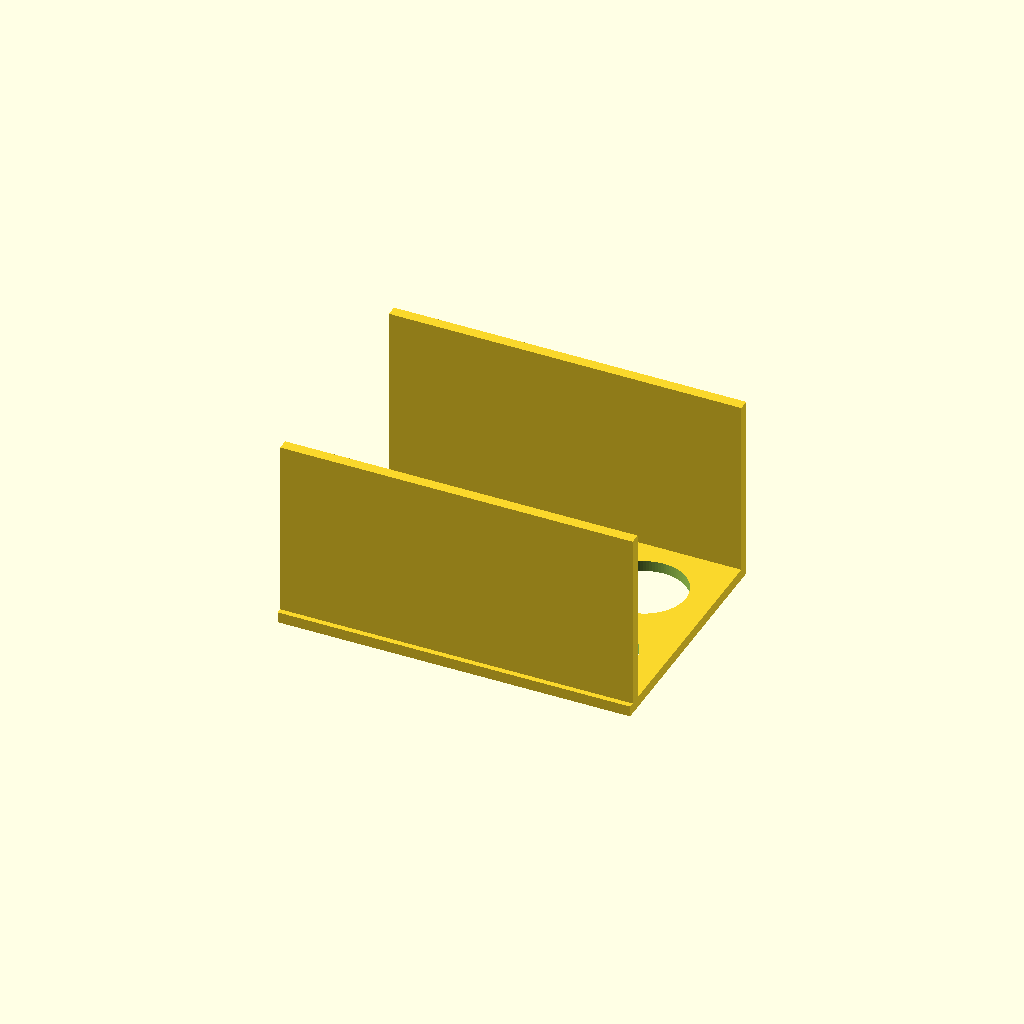
Cell 1: the model at its default parameters.
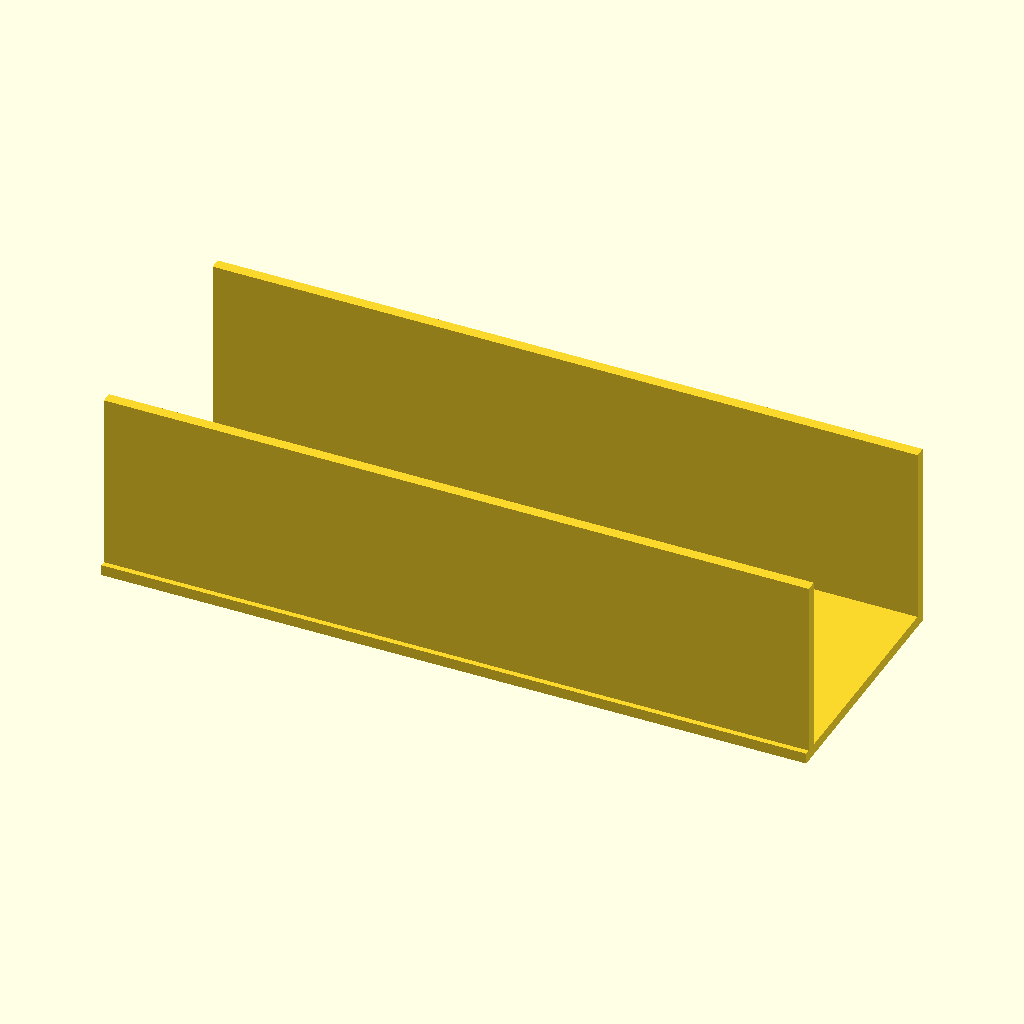
Cell 2: the same model with plate_x = 260.
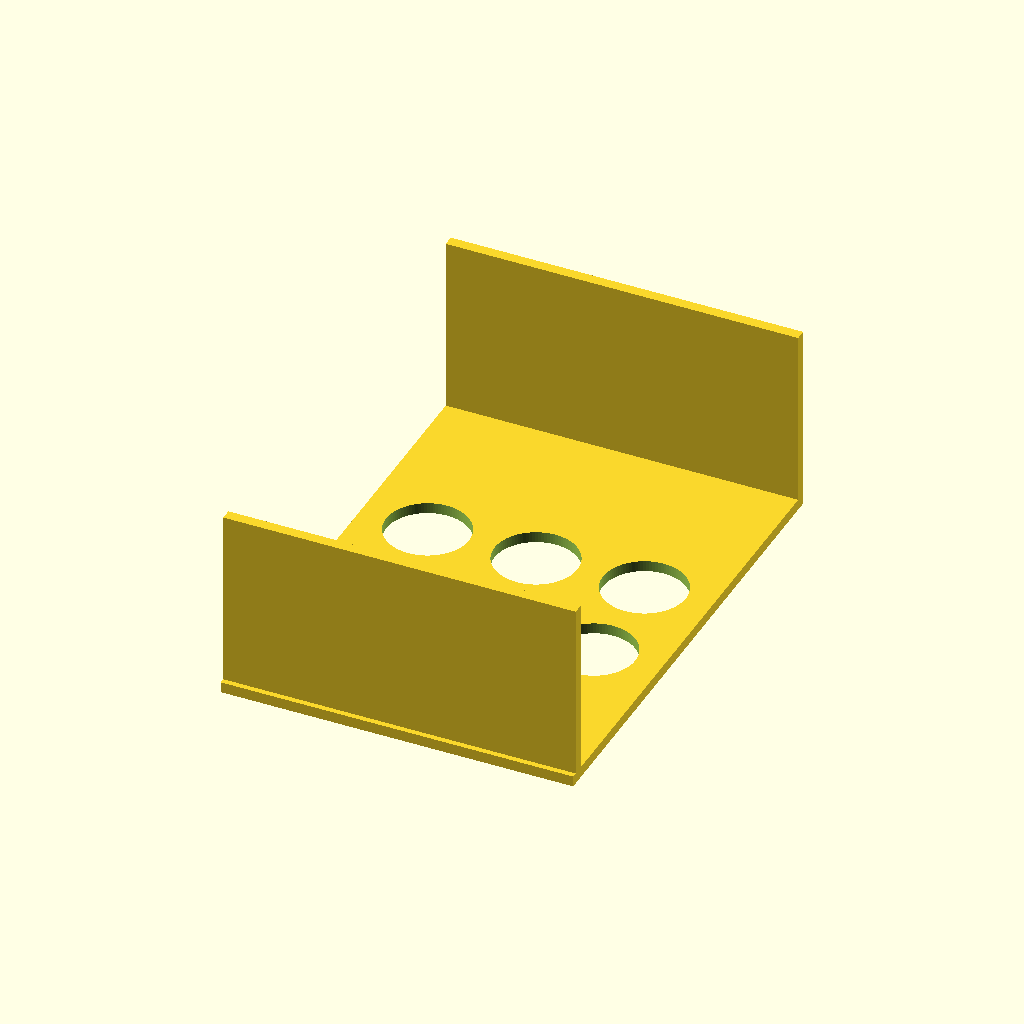
Cell 3: plate_y = 180 (everything else at default).
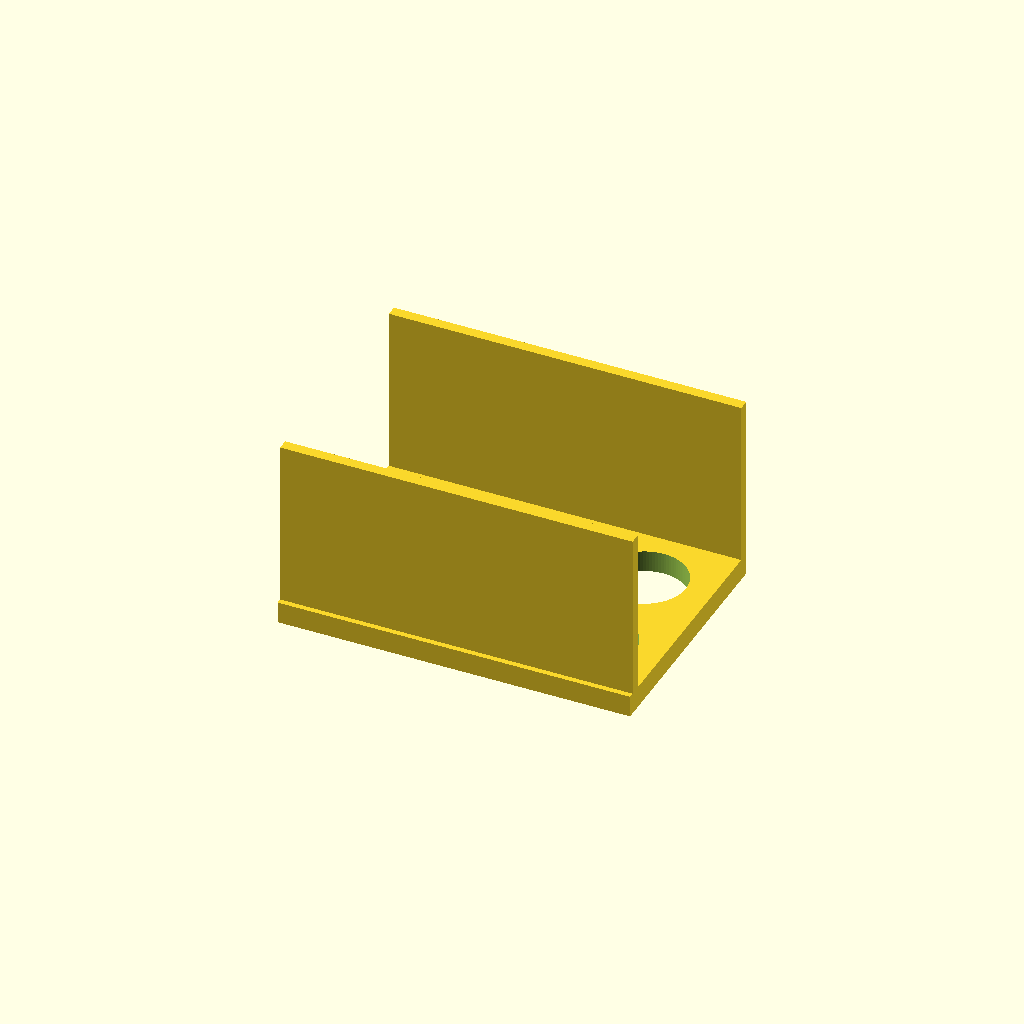
Cell 4 — plate_t set to 8, the other parameters unchanged.
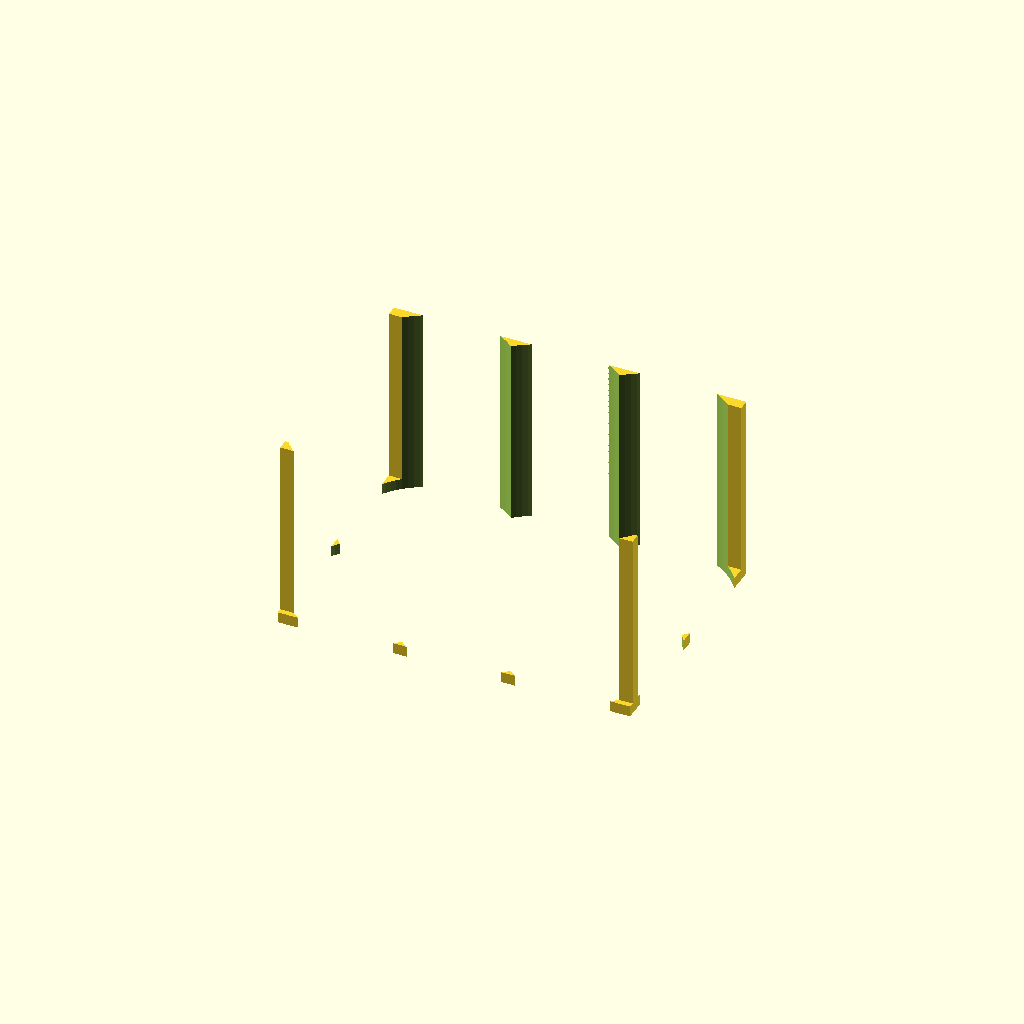
Cell 5: hole_d = 61 (everything else at default).
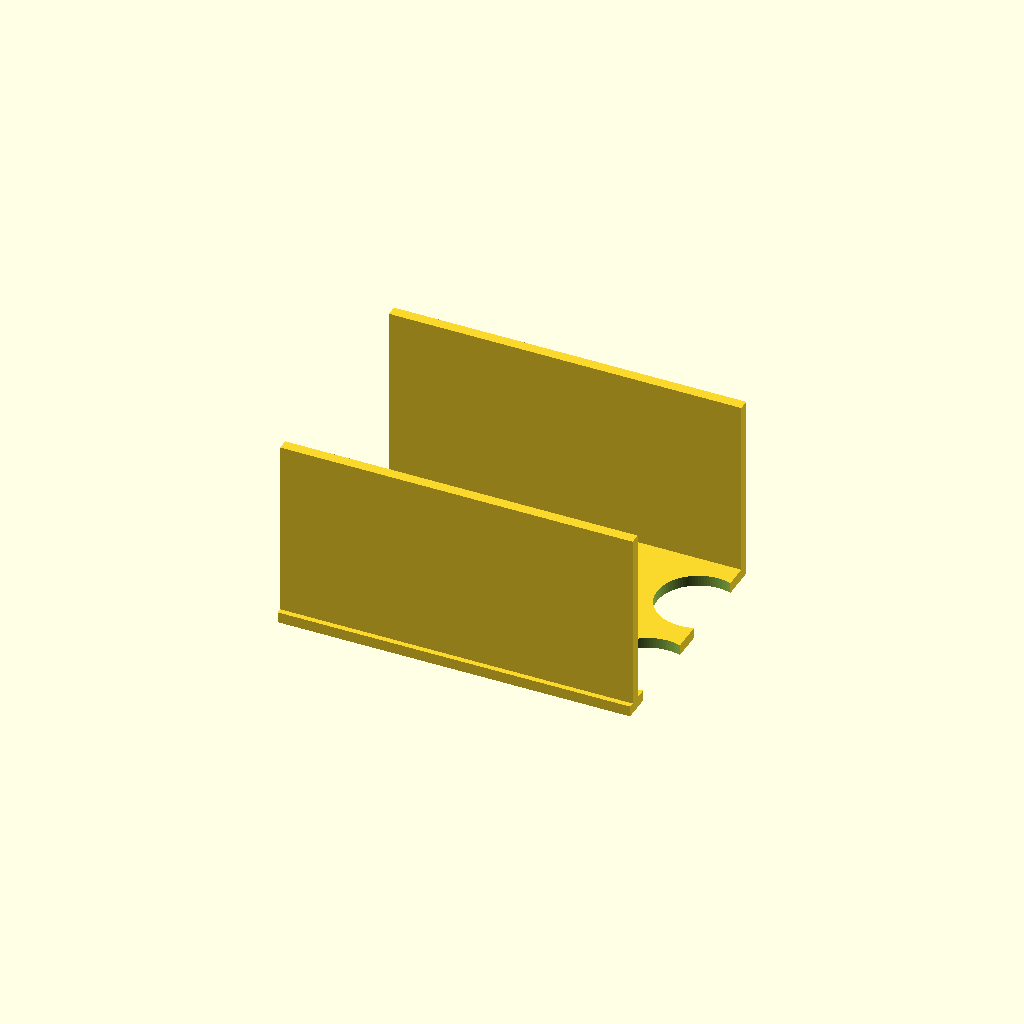
Cell 6: hole_nx = 6 (everything else at default).
One fixed orthographic camera (rotation 55°, 0°, 25°; colour scheme Cornfield) for every cell.
Source of the model, bench/results/gpu-v8-g0/code/scadcoder-v8/conical_rack_50ml_s1_a0.scad:
// Rack for six 50 mL conical (Falcon-type) tubes
// Print orientation: flat plate on bed, walls rising to z = 70
// After printing, flip over so the rack stands on the walls

// ---------- Parameters ----------
plate_x      = 130;   // plate length (X)
plate_y      = 90;    // plate width (Y)
plate_t      = 4;     // plate thickness (Z)

hole_d       = 30.5;  // tube hole diameter
hole_nx      = 3;     // holes along X
hole_ny      = 2;     // holes along Y
hole_pitch   = 40;    // centre-to-centre spacing (X and Y)

wall_len     = plate_x; // wall length along X
wall_t       = 4;     // wall thickness along Y

eps          = 0.5;   // cutter overshoot past faces

$fn = 96;             // hole smoothness

// ---------- Model ----------
difference() {
    union() {
        // Base plate
        translate([-plate_x/2, -plate_y/2, 0])
            cube([plate_x, plate_y, plate_t]);

        // Two long-edge walls, flush with plate, open at top
        for (s = [-1, 1])
            translate([-wall_len/2, s * (plate_y/2 - wall_t/2), 0])
                cube([wall_len, wall_t, 70]);
    }

    // Tube holes through plate and walls
    for (i = [0 : hole_nx - 1])
        for (j = [0 : hole_ny - 1])
            translate([(i - (hole_nx - 1)/2) * hole_pitch,
                       (j - (hole_ny - 1)/2) * hole_pitch,
                       -eps])
                cylinder(d = hole_d, h = 74, $fn = 96);
}
Parameter table extracted from the source (name, type, default, range or options):
plate_x: number, default 130
plate_y: number, default 90
plate_t: number, default 4
hole_d: number, default 30.5
hole_nx: number, default 3
hole_ny: number, default 2
hole_pitch: number, default 40
wall_t: number, default 4
eps: number, default 0.5
